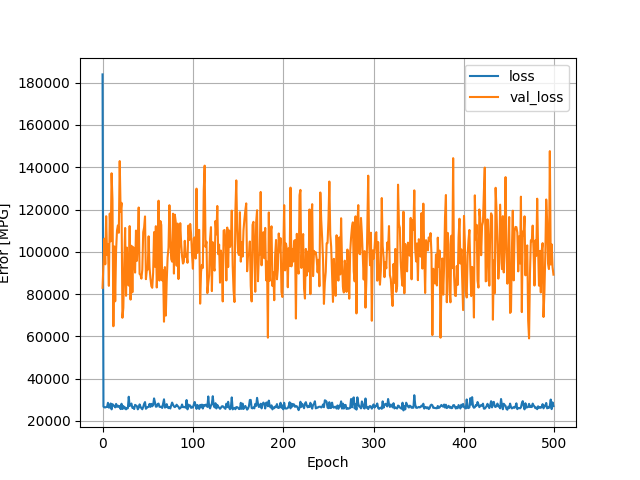

The data file committed next to this chart (first rows):
, loss, val_loss, epoch
0, 183932, 82989, 0
1, 26777, 94080, 1
2, 26443, 106212, 2
3, 26408, 94104, 3
4, 26616, 116866, 4
5, 26616, 98585, 5
6, 28613, 103730, 6
7, 26304, 83921, 7
8, 26470, 118129, 8
9, 28295, 104952, 9
10, 25508, 137165, 10
11, 27965, 124436, 11
12, 27495, 64811, 12
13, 26987, 102564, 13
14, 26433, 76610, 14
15, 28084, 100822, 15
16, 26717, 110124, 16
17, 27266, 112498, 17
18, 26637, 109025, 18
19, 27039, 142933, 19
20, 25622, 118983, 20
21, 28153, 123180, 21
22, 25660, 68817, 22
23, 27080, 73507, 23
24, 25916, 94366, 24
25, 26419, 111297, 25
26, 25512, 79209, 26
27, 26084, 102008, 27
28, 26012, 85169, 28
29, 31470, 84031, 29
30, 27055, 112187, 30
31, 27628, 77404, 31
32, 28255, 102880, 32
33, 26208, 80870, 33
34, 26400, 102232, 34
35, 25653, 98668, 35
36, 27623, 90192, 36
37, 27305, 110067, 37
38, 27038, 95751, 38
39, 25504, 104600, 39
40, 26244, 120975, 40
41, 27852, 89544, 41
42, 26776, 89137, 42
43, 26017, 87356, 43
44, 25548, 91598, 44
45, 26637, 109286, 45
46, 28104, 111525, 46
47, 28940, 116753, 47
48, 25789, 87083, 48
49, 26235, 91410, 49
50, 26574, 91614, 50
51, 26696, 107354, 51
52, 28087, 92720, 52
53, 26669, 87491, 53
54, 28094, 83782, 54
55, 26943, 82998, 55
56, 27548, 90328, 56
57, 30690, 109325, 57
58, 28876, 92957, 58
59, 26749, 112137, 59
... 440 more rows
